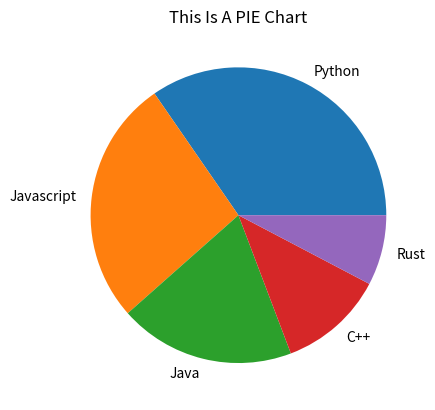

Generate this figure with matplotlib:
import matplotlib.pyplot as plt

Time = [9,7,5,3,2]

label = ["Python","Javascript","Java","C++","Rust"]

plt.pie(Time,labels=label)

plt.title("This Is A PIE Chart")
plt.show()
